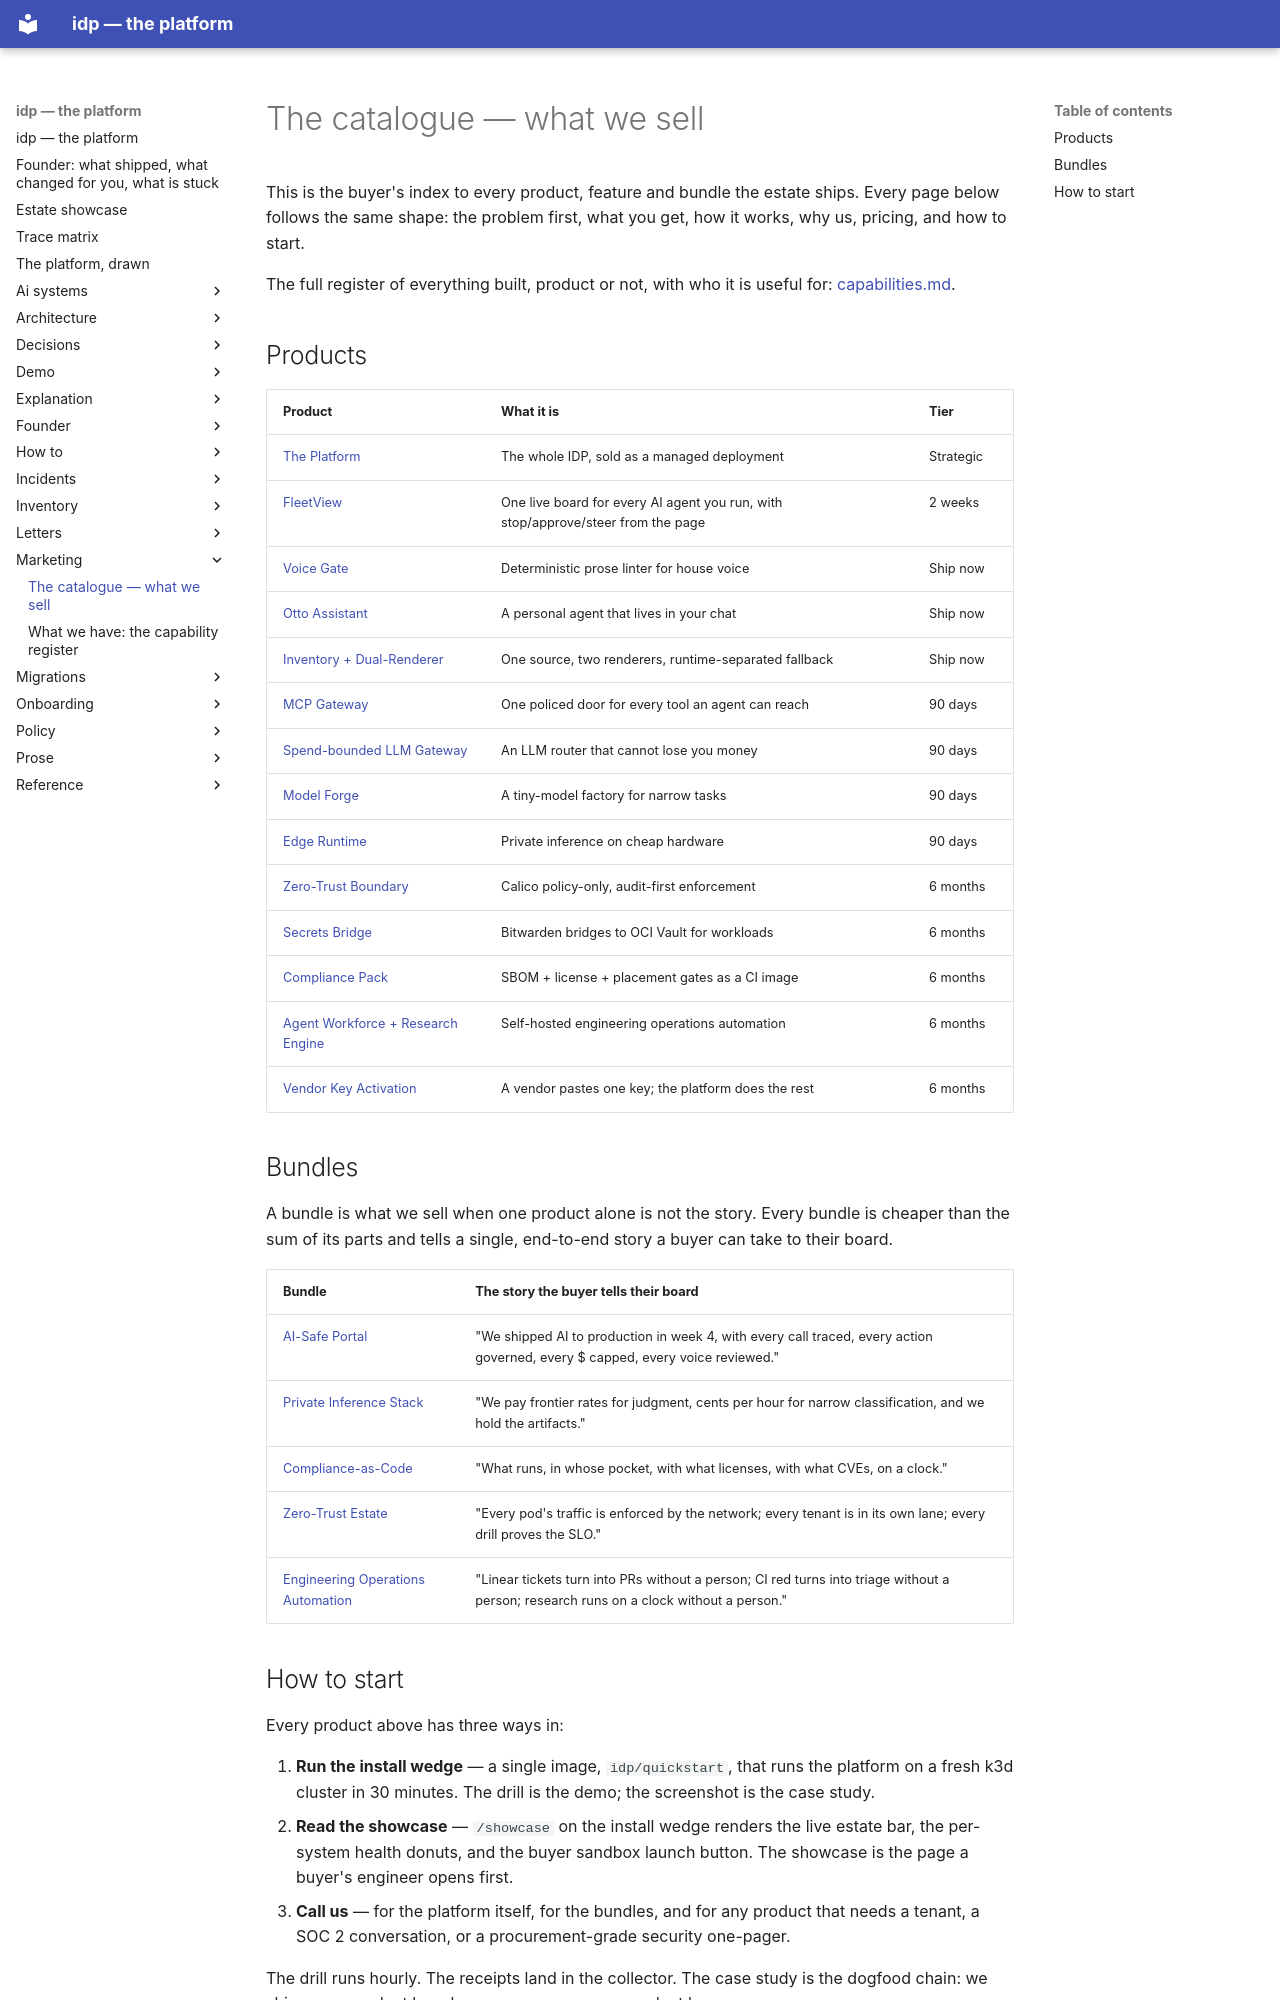

repository: chidionyema/idp · page: marketing/index.html · generator: mkdocs

# The catalogue — what we sell

This is the buyer's index to every product, feature and bundle the estate ships.
Every page below follows the same shape: the problem first, what you get, how it
works, why us, pricing, and how to start.

The full register of everything built, product or not, with who it is useful for: [capabilities.md](./capabilities.md).

## Products

| Product | What it is | Tier |
|---|---|---|
| [The Platform](./products/platform.md) | The whole IDP, sold as a managed deployment | Strategic |
| [FleetView](./products/fleetview.md) | One live board for every AI agent you run, with stop/approve/steer from the page | 2 weeks |
| [Voice Gate](./products/voice-gate.md) | Deterministic prose linter for house voice | Ship now |
| [Otto Assistant](./products/otto-assistant.md) | A personal agent that lives in your chat | Ship now |
| [Inventory + Dual-Renderer](./products/inventory-dual-renderer.md) | One source, two renderers, runtime-separated fallback | Ship now |
| [MCP Gateway](./products/mcp-gateway.md) | One policed door for every tool an agent can reach | 90 days |
| [Spend-bounded LLM Gateway](./products/llm-gateway.md) | An LLM router that cannot lose you money | 90 days |
| [Model Forge](./products/model-forge.md) | A tiny-model factory for narrow tasks | 90 days |
| [Edge Runtime](./products/edge-runtime.md) | Private inference on cheap hardware | 90 days |
| [Zero-Trust Boundary](./products/zero-trust.md) | Calico policy-only, audit-first enforcement | 6 months |
| [Secrets Bridge](./products/secrets-bridge.md) | Bitwarden bridges to OCI Vault for workloads | 6 months |
| [Compliance Pack](./products/compliance-pack.md) | SBOM + license + placement gates as a CI image | 6 months |
| [Agent Workforce + Research Engine](./products/agent-workforce.md) | Self-hosted engineering operations automation | 6 months |
| [Vendor Key Activation](./products/vendor-key-activation.md) | A vendor pastes one key; the platform does the rest | 6 months |

## Bundles

A bundle is what we sell when one product alone is not the story. Every bundle is
cheaper than the sum of its parts and tells a single, end-to-end story a buyer can
take to their board.

| Bundle | The story the buyer tells their board |
|---|---|
| [AI-Safe Portal](./bundles/ai-safe-portal.md) | "We shipped AI to production in week 4, with every call traced, every action governed, every $ capped, every voice reviewed." |
| [Private Inference Stack](./bundles/private-inference.md) | "We pay frontier rates for judgment, cents per hour for narrow classification, and we hold the artifacts." |
| [Compliance-as-Code](./bundles/compliance-as-code.md) | "What runs, in whose pocket, with what licenses, with what CVEs, on a clock." |
| [Zero-Trust Estate](./bundles/zero-trust-estate.md) | "Every pod's traffic is enforced by the network; every tenant is in its own lane; every drill proves the SLO." |
| [Engineering Operations Automation](./bundles/eng-ops.md) | "Linear tickets turn into PRs without a person; CI red turns into triage without a person; research runs on a clock without a person." |
